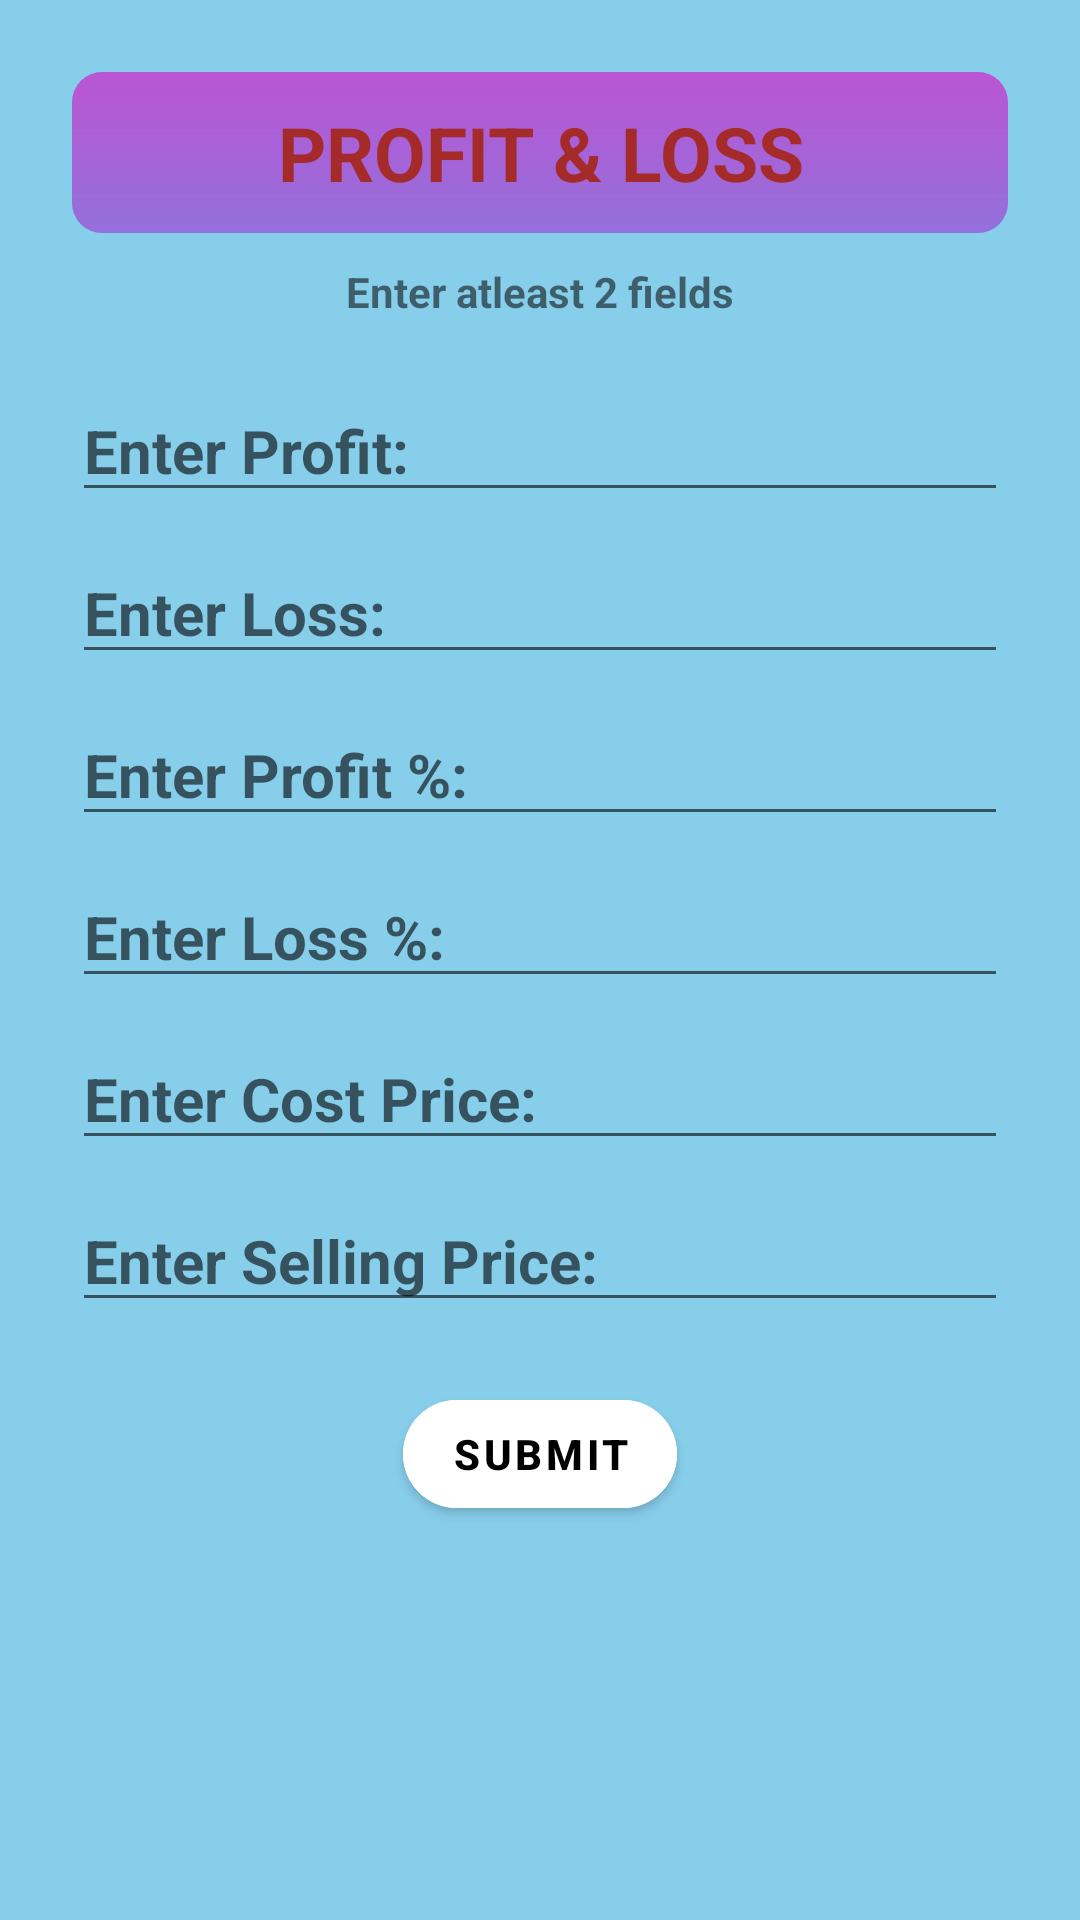

Android layout source for this screen:
<!-- AndroidManifest.xml: application theme Theme.AptitudeCalculator -->
<!-- res/layout/activity_profit_loss.xml -->
<?xml version="1.0" encoding="utf-8"?>
<ScrollView xmlns:android="http://schemas.android.com/apk/res/android"
    xmlns:app="http://schemas.android.com/apk/res-auto"
    xmlns:tools="http://schemas.android.com/tools"
    android:layout_width="match_parent"
    android:layout_height="match_parent"
    android:clipToPadding="false"
    android:overScrollMode="never"
    android:padding="24dp"
    android:scrollbars="none"
    android:background="#87CEEB"
    tools:context=".ProfitLoss">

    <LinearLayout
        android:layout_width="match_parent"
        android:layout_height="wrap_content"
        android:orientation="vertical">

        <TextView
            android:layout_width="match_parent"
            android:layout_height="wrap_content"
            android:text="@string/profit_amp_loss"
            android:textColor="#A52A2A"
            android:textSize="25sp"
            android:textStyle="bold"
            android:gravity="center"
            android:background="@drawable/background1"
            />
        <TextView
            android:layout_width="match_parent"
            android:layout_height="wrap_content"
            android:text="@string/enter_atleast_2_fields"
            android:textStyle="bold"
            android:gravity="center"
            android:layout_marginTop="10dp"
            />

        <EditText
            android:id="@+id/profit_i"
            android:layout_width="match_parent"
            android:layout_height="wrap_content"
            android:layout_marginTop="20dp"
            android:hint="@string/enter_profit"
            android:textColor="@color/black"
            android:textSize="20sp"
            android:textStyle="bold"
            android:inputType="numberDecimal"
            />

        <EditText
            android:id="@+id/loss_i"
            android:layout_width="match_parent"
            android:layout_height="wrap_content"
            android:layout_marginTop="10dp"
            android:hint="@string/enter_loss"
            android:textColor="@color/black"
            android:textSize="20sp"
            android:textStyle="bold"
            android:inputType="numberDecimal"
            />

        <EditText
            android:id="@+id/profit_p"
            android:layout_width="match_parent"
            android:layout_height="wrap_content"
            android:layout_marginTop="10dp"
            android:hint="@string/enter_profit_per"
            android:textColor="@color/black"
            android:textSize="20sp"
            android:textStyle="bold"
            android:inputType="numberDecimal"
            />
        <EditText
            android:id="@+id/loss_p"
            android:layout_width="match_parent"
            android:layout_height="wrap_content"
            android:layout_marginTop="10dp"
            android:hint="@string/enter_loss_per"
            android:textColor="@color/black"
            android:textSize="20sp"
            android:textStyle="bold"
            android:inputType="numberDecimal"
            />
        <EditText
            android:id="@+id/cp"
            android:layout_width="match_parent"
            android:layout_height="wrap_content"
            android:layout_marginTop="10dp"
            android:hint="@string/enter_cp"
            android:textColor="@color/black"
            android:textSize="20sp"
            android:textStyle="bold"
            android:inputType="numberDecimal"
            />
        <EditText
            android:id="@+id/sp"
            android:layout_width="match_parent"
            android:layout_height="wrap_content"
            android:layout_marginTop="10dp"
            android:hint="@string/enter_selling_price"
            android:textColor="@color/black"
            android:textSize="20sp"
            android:textStyle="bold"
            android:inputType="numberDecimal"
            />

        <com.google.android.material.button.MaterialButton
            android:id="@+id/pl_submit"
            android:layout_width="wrap_content"
            android:layout_height="wrap_content"
            android:textColor="@color/black"
            android:textStyle="bold"
            android:text="@string/submit"
            android:backgroundTint="@color/white"
            android:layout_marginTop="20dp"
            android:layout_gravity="center"
            app:rippleColor="#FF0000"
            app:cornerRadius="20dp"/>

        <LinearLayout
            android:layout_width="match_parent"
            android:layout_height="wrap_content"
            android:orientation="horizontal"
            android:layout_marginTop="10dp"
            >
            <TextView
                android:id="@+id/plheading"
                android:layout_width="170dp"
                android:layout_height="wrap_content"
                android:textSize="20sp"
                android:textStyle="bold"

                android:textColor="@color/black"
                android:gravity="center"
                />
            <TextView
                android:id="@+id/plperheading"
                android:layout_width="180dp"
                android:layout_height="wrap_content"
                android:textSize="20sp"
                android:textStyle="bold"

                android:textColor="@color/black"
                android:layout_marginLeft="20dp"
                android:gravity="center"
                />

        </LinearLayout>
        <LinearLayout
            android:layout_width="match_parent"
            android:layout_height="wrap_content"
            android:orientation="horizontal"
            android:layout_marginTop="15dp"
            >
            <TextView
                android:id="@+id/plvalue"
                android:layout_width="170dp"
                android:layout_height="wrap_content"
                android:textSize="20sp"
                android:textStyle="bold"

                android:textColor="#FF0000"
                android:gravity="center"

                />
            <TextView
                android:id="@+id/plpervalue"
                android:layout_width="180dp"
                android:layout_height="wrap_content"
                android:textSize="20sp"
                android:textStyle="bold"

                android:textColor="#FF0000"
                android:layout_marginLeft="20dp"
                android:gravity="center"
                />

        </LinearLayout>
        <LinearLayout
            android:layout_width="match_parent"
            android:layout_height="wrap_content"
            android:orientation="horizontal"
            android:layout_marginTop="20dp"
            >
            <TextView
                android:id="@+id/spheading"
                android:layout_width="170dp"
                android:layout_height="wrap_content"
                android:textSize="20sp"
                android:textStyle="bold"

                android:textColor="@color/black"
                android:gravity="center"
                />
            <TextView
                android:id="@+id/cpheading"
                android:layout_width="180dp"
                android:layout_height="wrap_content"
                android:textSize="20sp"
                android:textStyle="bold"

                android:textColor="@color/black"
                android:layout_marginLeft="20dp"
                android:gravity="center"
                />

        </LinearLayout>
        <LinearLayout
            android:layout_width="match_parent"
            android:layout_height="wrap_content"
            android:orientation="horizontal"
            android:layout_marginTop="10dp"
            >
            <TextView
                android:id="@+id/spvalue"
                android:layout_width="170dp"
                android:layout_height="wrap_content"
                android:textSize="20sp"
                android:textStyle="bold"

                android:textColor="#FF0000"
                android:gravity="center"
                />
            <TextView
                android:id="@+id/cpvalue"
                android:layout_width="180dp"
                android:layout_height="wrap_content"
                android:textSize="20sp"
                android:textStyle="bold"

                android:textColor="#FF0000"
                android:layout_marginLeft="20dp"
                android:gravity="center"
                />

        </LinearLayout>
        <com.google.android.material.button.MaterialButton
            android:id="@+id/pl_clear"
            android:layout_width="wrap_content"
            android:layout_height="wrap_content"
            android:textColor="@color/black"
            android:textStyle="bold"
            android:text="@string/clear"
            android:backgroundTint="@color/white"
            android:layout_marginTop="10dp"
            android:layout_gravity="center"
            app:rippleColor="#FF0000"
            app:cornerRadius="20dp"/>



    </LinearLayout>


</ScrollView>
<!-- resources referenced by this layout -->
<resources>
  <!-- drawable background1 (drawable) -->
  <?xml version="1.0" encoding="utf-8"?>
  <shape xmlns:android="http://schemas.android.com/apk/res/android"
      android:shape="rectangle">
      <solid android:color="#FFFFFF" />
      <corners android:radius="10dp" />
  
      <padding android:left="5dp" android:top="10dp"
          android:right="5dp" android:bottom="10dp" />
      <gradient
          android:startColor="#BA55D3"
          android:endColor="#9370DB"
          android:angle="300"
          android:type="linear"
          />
  </shape>
  <string name="clear">clear</string>
  <string name="enter_atleast_2_fields">Enter atleast 2 fields</string>
  <string name="enter_cp">Enter Cost Price:</string>
  <string name="enter_loss">Enter Loss:</string>
  <string name="enter_loss_per">Enter Loss %:</string>
  <string name="enter_profit">Enter Profit:</string>
  <string name="enter_profit_per">Enter Profit %:</string>
  <string name="enter_selling_price">Enter Selling Price:</string>
  <string name="profit_amp_loss">PROFIT &amp; LOSS</string>
  <string name="submit">Submit</string>
  <style name="Theme.AptitudeCalculator" parent="Theme.MaterialComponents.DayNight.DarkActionBar">
          
          <item name="colorPrimary">@color/purple_500</item>
          <item name="colorPrimaryVariant">@color/purple_700</item>
          <item name="colorOnPrimary">@color/white</item>
          
          <item name="colorSecondary">@color/teal_200</item>
          <item name="colorSecondaryVariant">@color/teal_700</item>
          <item name="colorOnSecondary">@color/black</item>
          
          <item name="android:statusBarColor">?attr/colorPrimaryVariant</item>
          
      </style>
  <!-- not gathered from this repository: default colours our renderer supplied (Android Studio template values) -->
  <color name="purple_500">#FF6200EE</color>
  <color name="purple_700">#FF3700B3</color>
  <color name="teal_200">#FF03DAC5</color>
  <color name="teal_700">#FF018786</color>
  <color name="black">#FF000000</color>
  <color name="white">#FFFFFFFF</color>
</resources>
